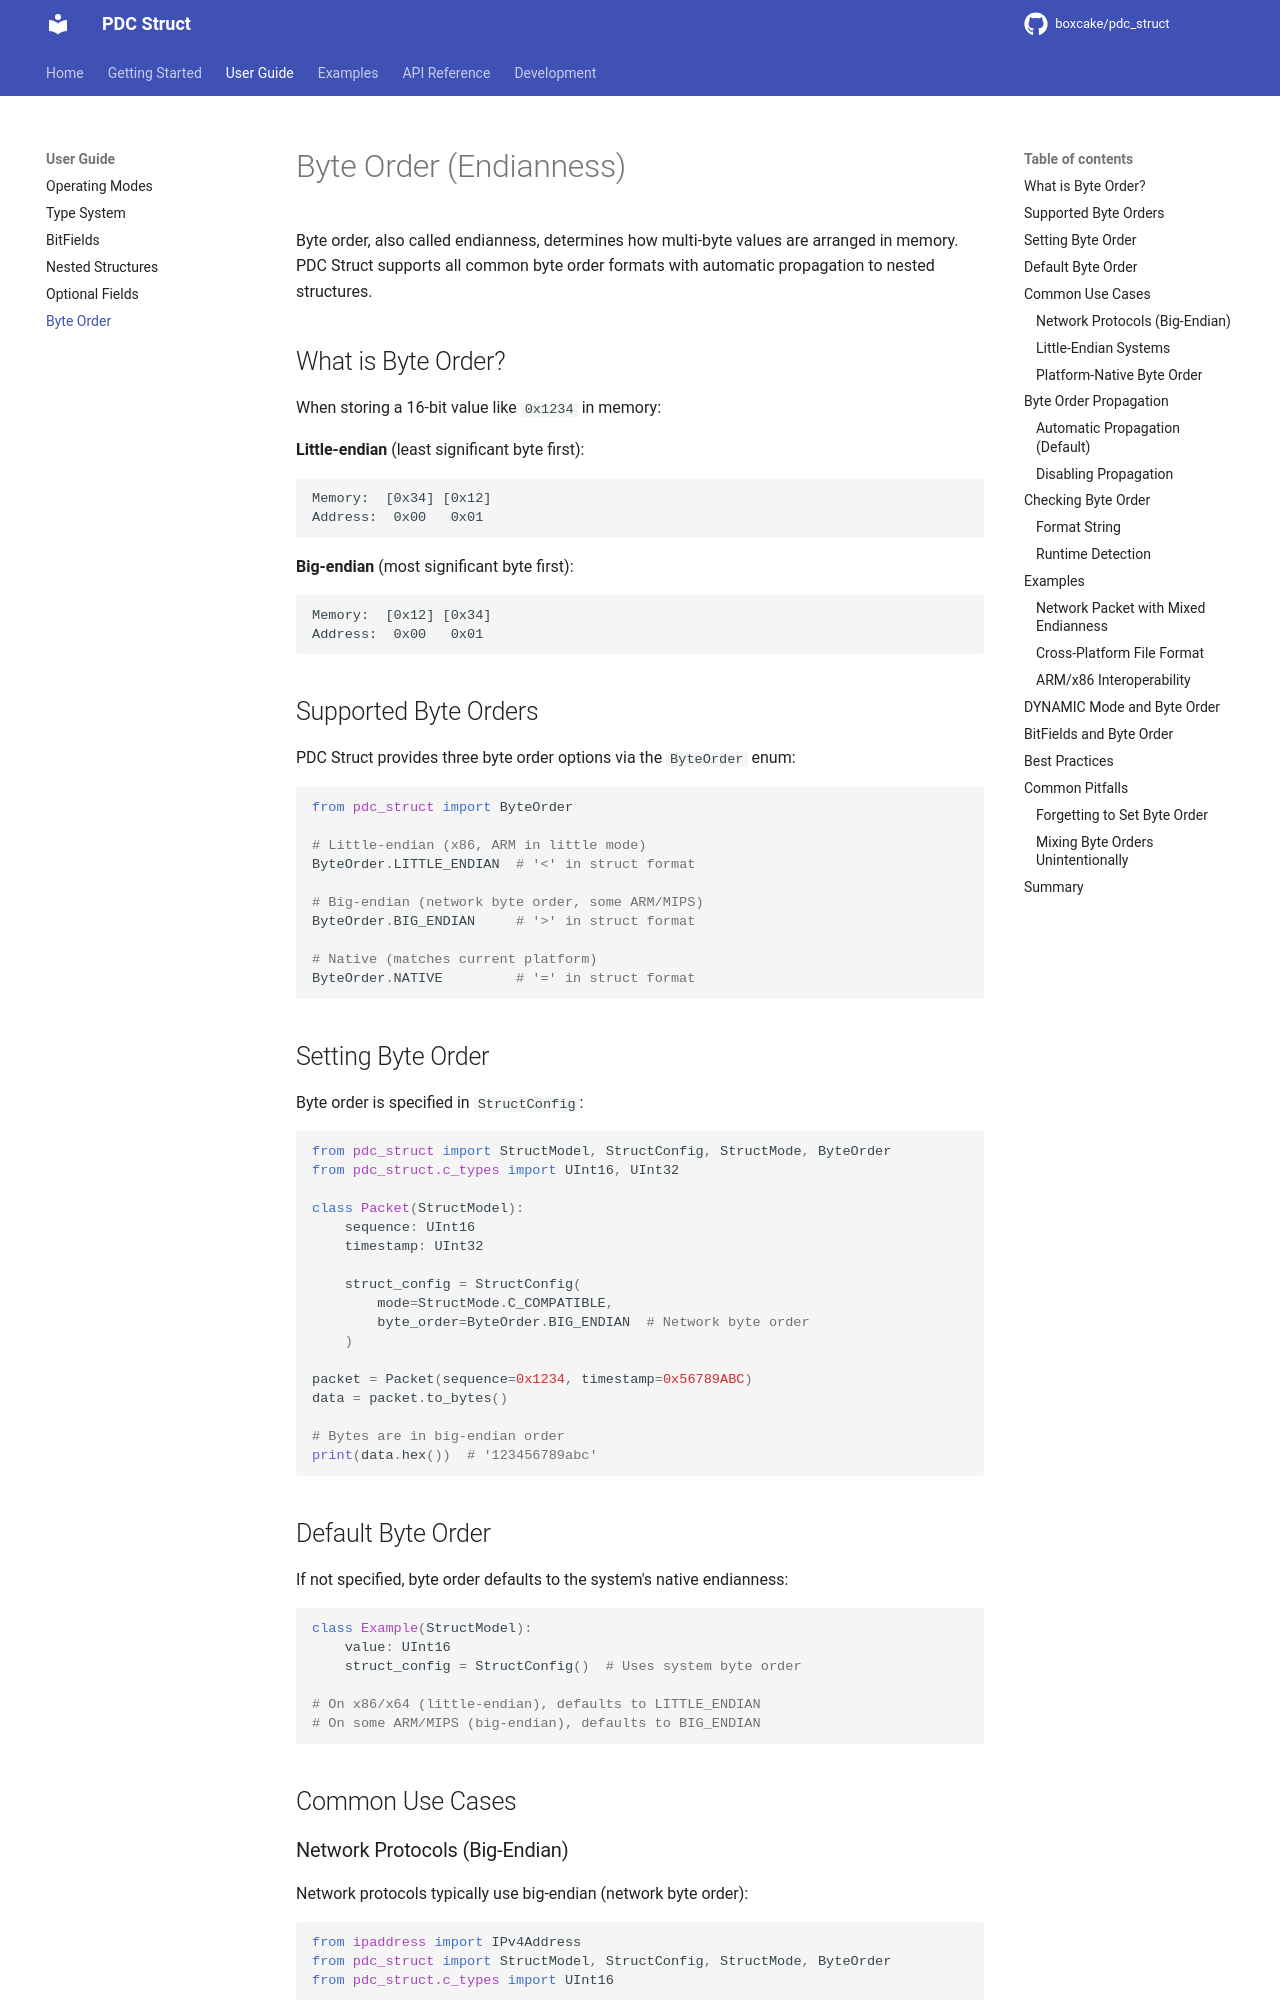

repository: boxcake/pdc_struct · page: user-guide/byte-order/index.html · generator: mkdocs

# Byte Order (Endianness)

Byte order, also called endianness, determines how multi-byte values are arranged in memory. PDC Struct supports all common byte order formats with automatic propagation to nested structures.

## What is Byte Order?

When storing a 16-bit value like `0x1234` in memory:

**Little-endian** (least significant byte first):
```
Memory:  [0x34] [0x12]
Address:  0x00   0x01
```

**Big-endian** (most significant byte first):
```
Memory:  [0x12] [0x34]
Address:  0x00   0x01
```

## Supported Byte Orders

PDC Struct provides three byte order options via the `ByteOrder` enum:

```python
from pdc_struct import ByteOrder

# Little-endian (x86, ARM in little mode)
ByteOrder.LITTLE_ENDIAN  # '<' in struct format

# Big-endian (network byte order, some ARM/MIPS)
ByteOrder.BIG_ENDIAN     # '>' in struct format

# Native (matches current platform)
ByteOrder.NATIVE         # '=' in struct format
```

## Setting Byte Order

Byte order is specified in `StructConfig`:

```python
from pdc_struct import StructModel, StructConfig, StructMode, ByteOrder
from pdc_struct.c_types import UInt16, UInt32

class Packet(StructModel):
    sequence: UInt16
    timestamp: UInt32

    struct_config = StructConfig(
        mode=StructMode.C_COMPATIBLE,
        byte_order=ByteOrder.BIG_ENDIAN  # Network byte order
    )

packet = Packet(sequence=0x1234, timestamp=0x56789ABC)
data = packet.to_bytes()

# Bytes are in big-endian order
print(data.hex())  # '123456789abc'
```

## Default Byte Order

If not specified, byte order defaults to the system's native endianness:

```python
class Example(StructModel):
    value: UInt16
    struct_config = StructConfig()  # Uses system byte order

# On x86/x64 (little-endian), defaults to LITTLE_ENDIAN
# On some ARM/MIPS (big-endian), defaults to BIG_ENDIAN
```

## Common Use Cases
